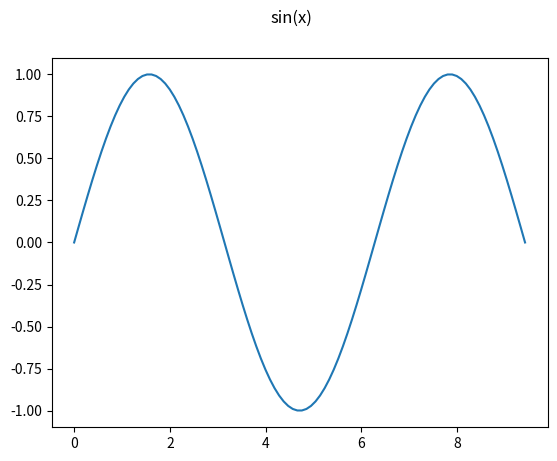

Write Python code to recreate this figure.
import numpy as np
from numpy import pi
# matplotlib is library for plotting data. We will be discussing it later in detail.
import matplotlib.pyplot as plt


def sine_array(start, stop, num):
    x = np.linspace(start, stop, num)# TODO
    f = np.sin(x)# TODO
    return x, f


if __name__ == '__main__':
    a, b = sine_array(0, 3 * pi, 100)
    print(a)
    print(b)

    plt.plot(a, b)
    plt.suptitle('sin(x)')
    plt.show()
